Run: headless pygame with SDL's dummy video driver; simulated clock (each Clock.tick advances the game by its frame time, no real sleeping); random seed 0; keys injected as events and as key.get_pressed() state; no mouse input.
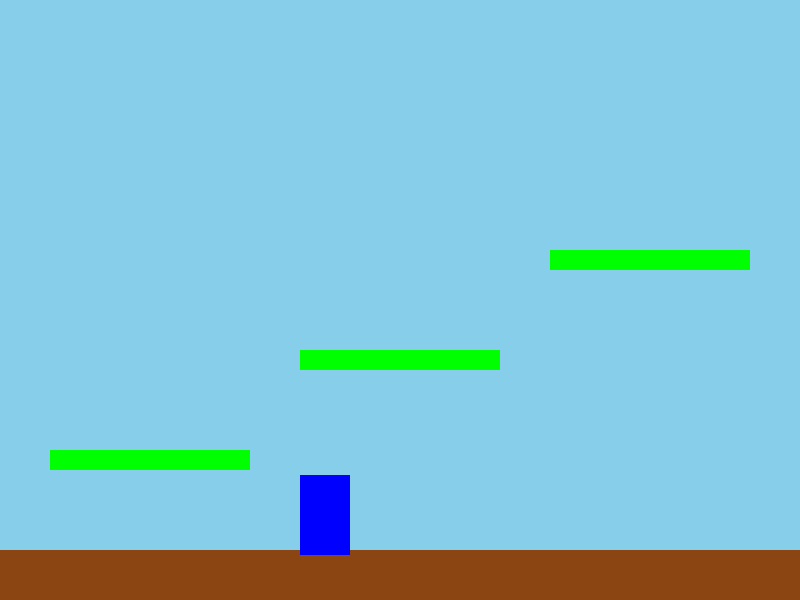
Frame 1 of 4 · flips 1–60 · no input
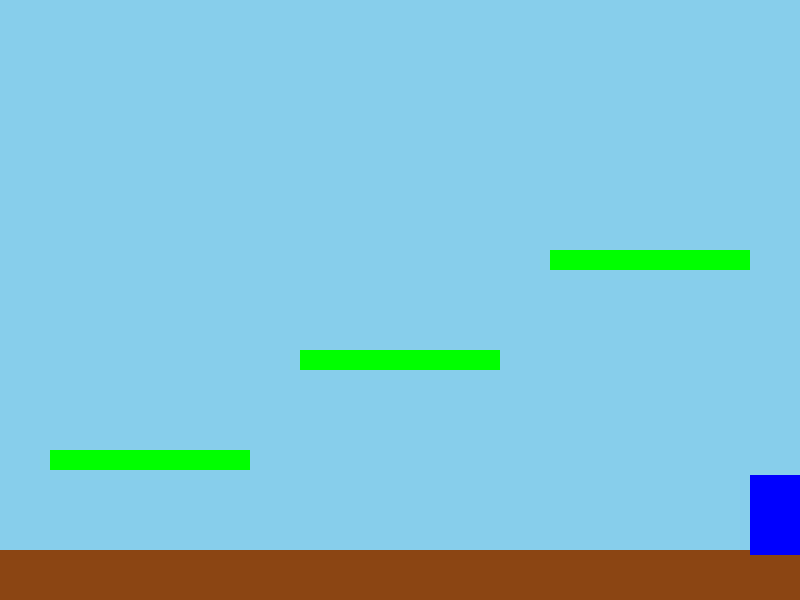
Frame 2 of 4 · flips 61–180 · tapped SPACE, RETURN · held RIGHT (→), D
Frame 3 of 4 · flips 181–300 · held DOWN (↓), S · screen unchanged from frame 2, image omitted
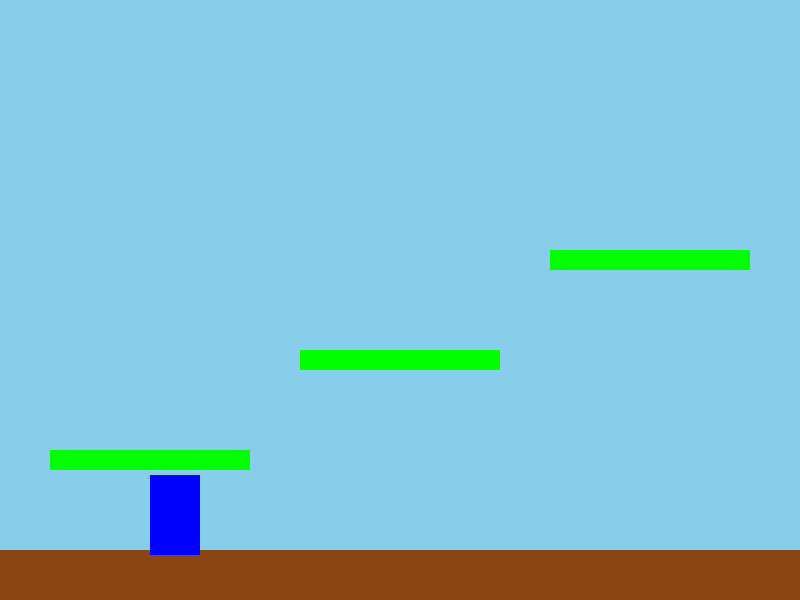
Frame 4 of 4 · flips 301–420 · held LEFT (←), A, UP (↑), W

The pygame program that drew these frames:

import pygame
import sys

#initiate pygame
pygame.init()

#set up the display
WIDTH, HEIGHT = 800, 600
screen = pygame.display.set_mode((WIDTH, HEIGHT))
pygame.display.set_caption("Super block - level 1")

#color variables
WHITE = (255,255,255)
GREEN = (0, 255, 0)
BLUE = (0,0,255)
BROWN = (139, 69, 19)
SKY_BLUE = (135, 206, 235)

# player variables
player_width = 50
player_height = 80
player_x = 300
player_y = HEIGHT - player_height - 100
player_velocity = 5
player_jump = 15
fall_speed = 0
on_ground = False

#floor variables
ground_height = 50
ground = pygame.Rect(0, HEIGHT - ground_height, WIDTH, ground_height)

#platform
platforms = [
    pygame.Rect(50, HEIGHT - 150, 200, 20),
    pygame.Rect(300, HEIGHT - 250, 200, 20),
    pygame.Rect(550, HEIGHT - 350, 200, 20)
]

#background
def draw_background():
    screen.fill(SKY_BLUE)
    
#player
def draw_player(x,y):
    pygame.draw.rect(screen, BLUE, (x,y,player_width,player_height))
    
#ground
def draw_ground():
    pygame.draw.rect(screen, BROWN, ground)
    
#draw platforms
def draw_platforms():
    for plat in platforms:
        pygame.draw.rect(screen, GREEN, plat)
    
#collision detection
def check_collisions(player_rect):
    global fall_speed, on_ground
    on_ground = False
    
    #check if the player is on the ground
    if player_rect.colliderect(ground):
        fall_speed = 0
        player_rect.bottom = ground.top
        on_ground = True
        
    #check if player is on the platforms
    for plat in platforms:
        if player_rect.colliderect(plat) and fall_speed > 0:
            fall_speed = -0.55
            player_rect.bottom = plat.top
            on_ground = True
            break
          
# Game loop
def main():
    global player_x, player_y, fall_speed, on_ground

    clock = pygame.time.Clock()

    # Game loop
    while True:
        draw_background()
        draw_ground()
        draw_platforms()

        # Event handling
        for event in pygame.event.get():
            if event.type == pygame.QUIT:
                pygame.quit()
                sys.exit()

        # Key press handling
        keys = pygame.key.get_pressed()
        if keys[pygame.K_LEFT]:
            player_x -= player_velocity
        if keys[pygame.K_RIGHT]:
            player_x += player_velocity
        if keys[pygame.K_SPACE] and on_ground:
            fall_speed = -player_jump
            on_ground = False

        # Prevent the player from going out of the screen on the left or right
        if player_x < 0:
            player_x = 0  # Player bounces back to the left edge
        elif player_x + player_width > WIDTH:
            player_x = WIDTH - player_width  # Player bounces back to the right edge

        # Apply gravity
        player_y += fall_speed
        player_rect = pygame.Rect(player_x, player_y, player_width, player_height)

        # Check for collisions with the ground and platforms
        check_collisions(player_rect)

        # Apply gravity effect if the player is not on the ground
        if not on_ground:
            fall_speed += 1  # Increase fall speed if not on ground

        # Draw the player
        draw_player(player_x, player_y)

        # Update the display
        pygame.display.update()
        clock.tick(60)

if __name__ == "__main__":
    main()
